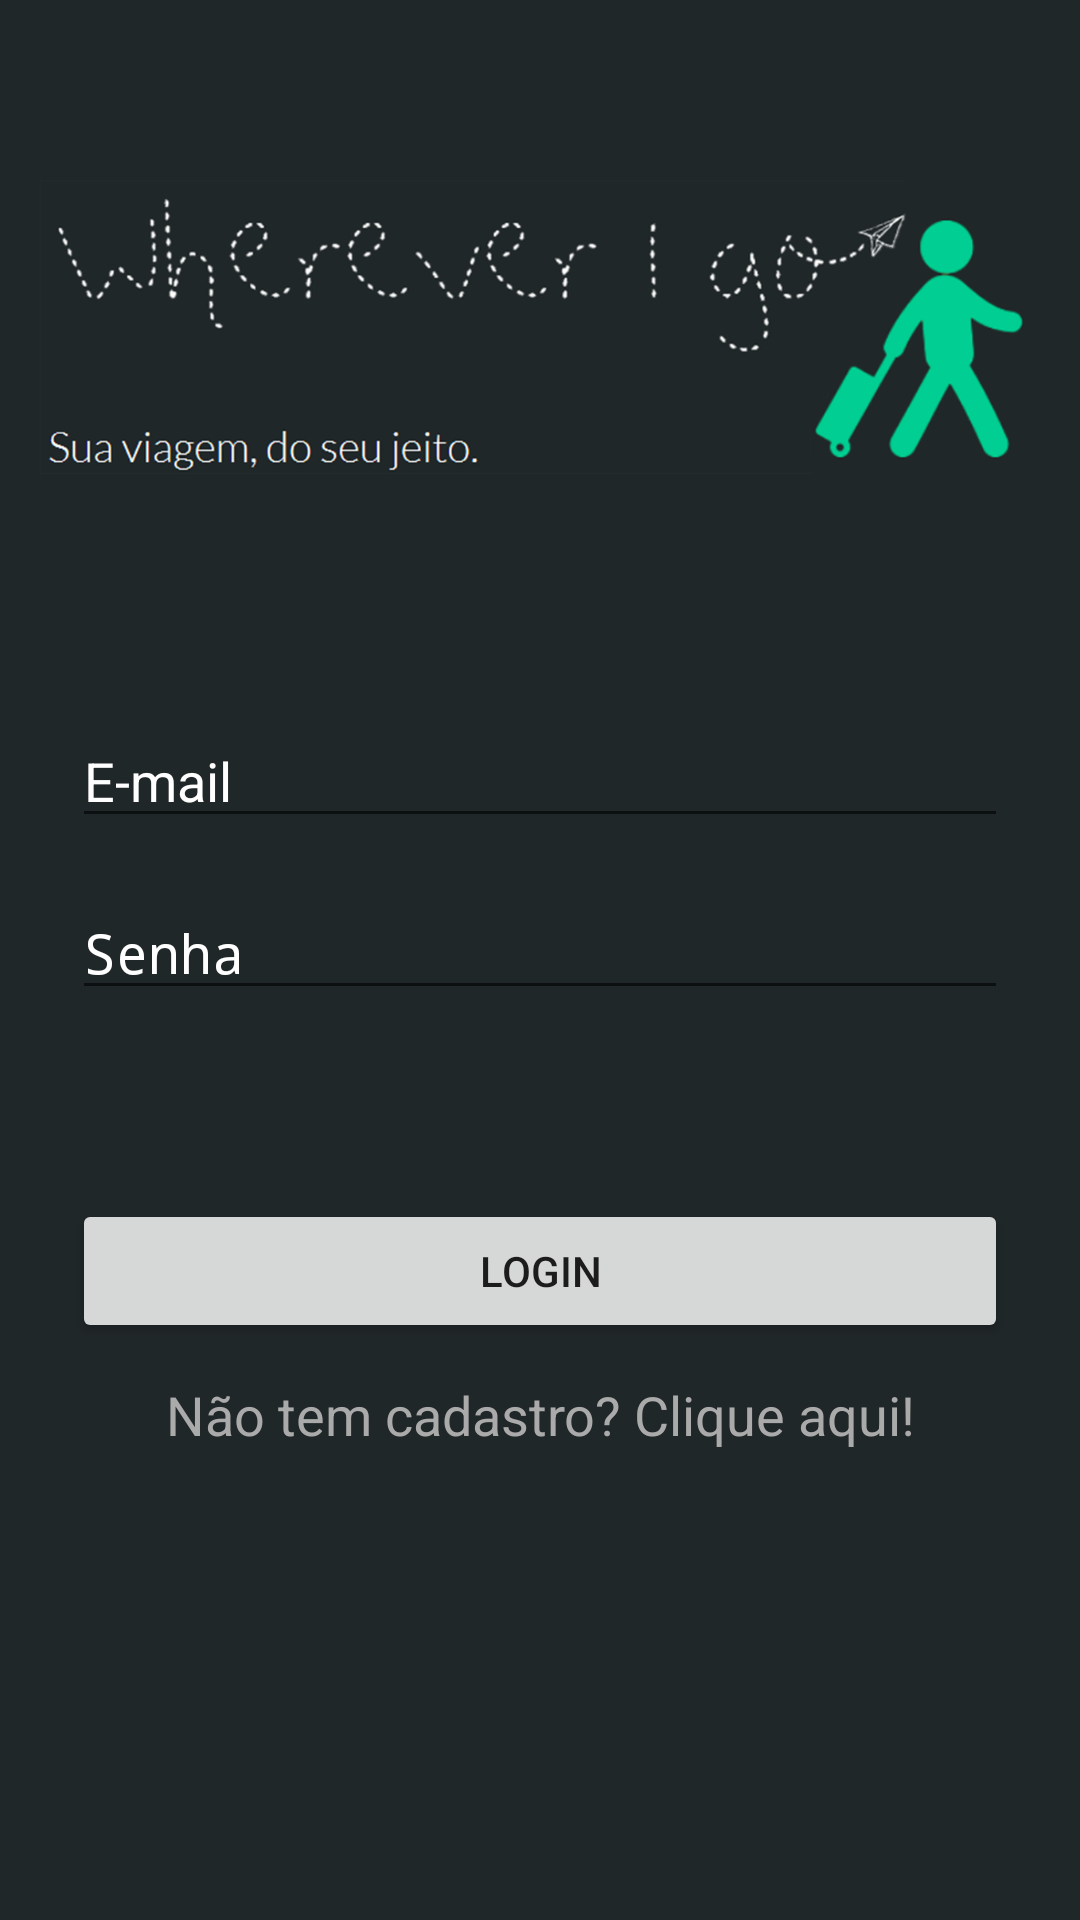

Produce the Android XML layout that renders to this screen, including the resource entries it uses.
<!-- AndroidManifest.xml: application theme AppTheme -->
<!-- res/layout/activity_login.xml -->
<?xml version="1.0" encoding="utf-8"?>
<ScrollView xmlns:android="http://schemas.android.com/apk/res/android"
    android:layout_width="match_parent"
    android:layout_height="match_parent"
    android:gravity="center_vertical"
    android:orientation="vertical"
    android:background="@color/colorLogoBackground">

    <LinearLayout
        xmlns:android="http://schemas.android.com/apk/res/android"
        android:orientation="vertical"
        android:layout_width="match_parent"
        android:layout_height="match_parent"
        android:background="@color/colorLogoBackground"
        android:weightSum="1"
        >

        <ImageView
            android:id="@+id/appIcon"
            android:contentDescription="@string/img_descricao"
            android:layout_width="match_parent"
            android:layout_height="218dp"
            android:layout_marginRight="10dp"
            android:layout_marginLeft="12dp"
            android:layout_gravity="center"
            android:src="@drawable/logomarca"
            android:layout_weight="0.18"
            />

        <EditText
            android:id="@+id/userEmail"
            android:layout_width="match_parent"
            android:layout_height="wrap_content"
            android:layout_marginLeft="24dp"
            android:layout_marginRight="24dp"
            android:layout_marginTop="20dp"
            android:layout_marginBottom="8dp"
            android:inputType="textEmailAddress"
            android:hint="@string/home_edt_email"
            android:textColor="@color/colorLogoGreen"
            android:textColorHint="@color/colorWhite"
            />

        <EditText
            android:id="@+id/userSenha"
            android:layout_width="match_parent"
            android:layout_height="wrap_content"
            android:layout_marginLeft="24dp"
            android:layout_marginRight="24dp"
            android:layout_marginTop="8dp"
            android:layout_marginBottom="8dp"
            android:inputType="textPassword"
            android:hint="@string/home_edt_senha"
            android:textColor="@color/colorLogoGreen"
            android:textColorHint="@color/colorWhite"/>

        <Button
            android:id="@+id/btn_login"
            android:text="@string/home_btn_login"
            android:layout_width="match_parent"
            android:layout_height="wrap_content"
            android:layout_marginLeft="24dp"
            android:layout_marginRight="24dp"
            android:layout_gravity="center"
            android:layout_marginTop="55dp"
            android:onClick="logar"
            />

        <Button
            android:id="@+id/btn_cadastro"
            android:text="@string/home_txt_cadastro"
            android:layout_width="match_parent"
            android:layout_height="wrap_content"
            android:layout_marginLeft="24dp"
            android:layout_marginRight="24dp"
            android:textAppearance="?android:attr/textAppearanceMedium"
            android:textColor="@android:color/darker_gray"
            android:background="@android:color/transparent"
            android:elegantTextHeight="false"
            android:focusable="false"
            android:layout_gravity="center"
            android:onClick="cadastrar"/>

    </LinearLayout>

</ScrollView>
<!-- resources referenced by this layout -->
<resources>
  <color name="colorLogoBackground">#202729</color>
  <color name="colorLogoGreen">#00CE92</color>
  <color name="colorWhite">#FFFFFF</color>
  <!-- drawable logomarca: jpg bitmap (drawable, 145067 bytes) -->
  <string name="home_btn_login">Login</string>
  <string name="home_edt_email">E-mail</string>
  <string name="home_edt_senha">Senha</string>
  <string name="home_txt_cadastro">Não tem cadastro? Clique aqui!</string>
  <string name="img_descricao">App Icon</string>
  <style name="AppTheme" parent="Theme.AppCompat.Light.DarkActionBar">
          
          <item name="colorPrimary">@color/colorPrimary</item>
          <item name="colorPrimaryDark">@color/colorPrimaryDark</item>
      </style>
  <color name="colorPrimary">#3F51B5</color>
  <color name="colorPrimaryDark">#303F9F</color>
</resources>
